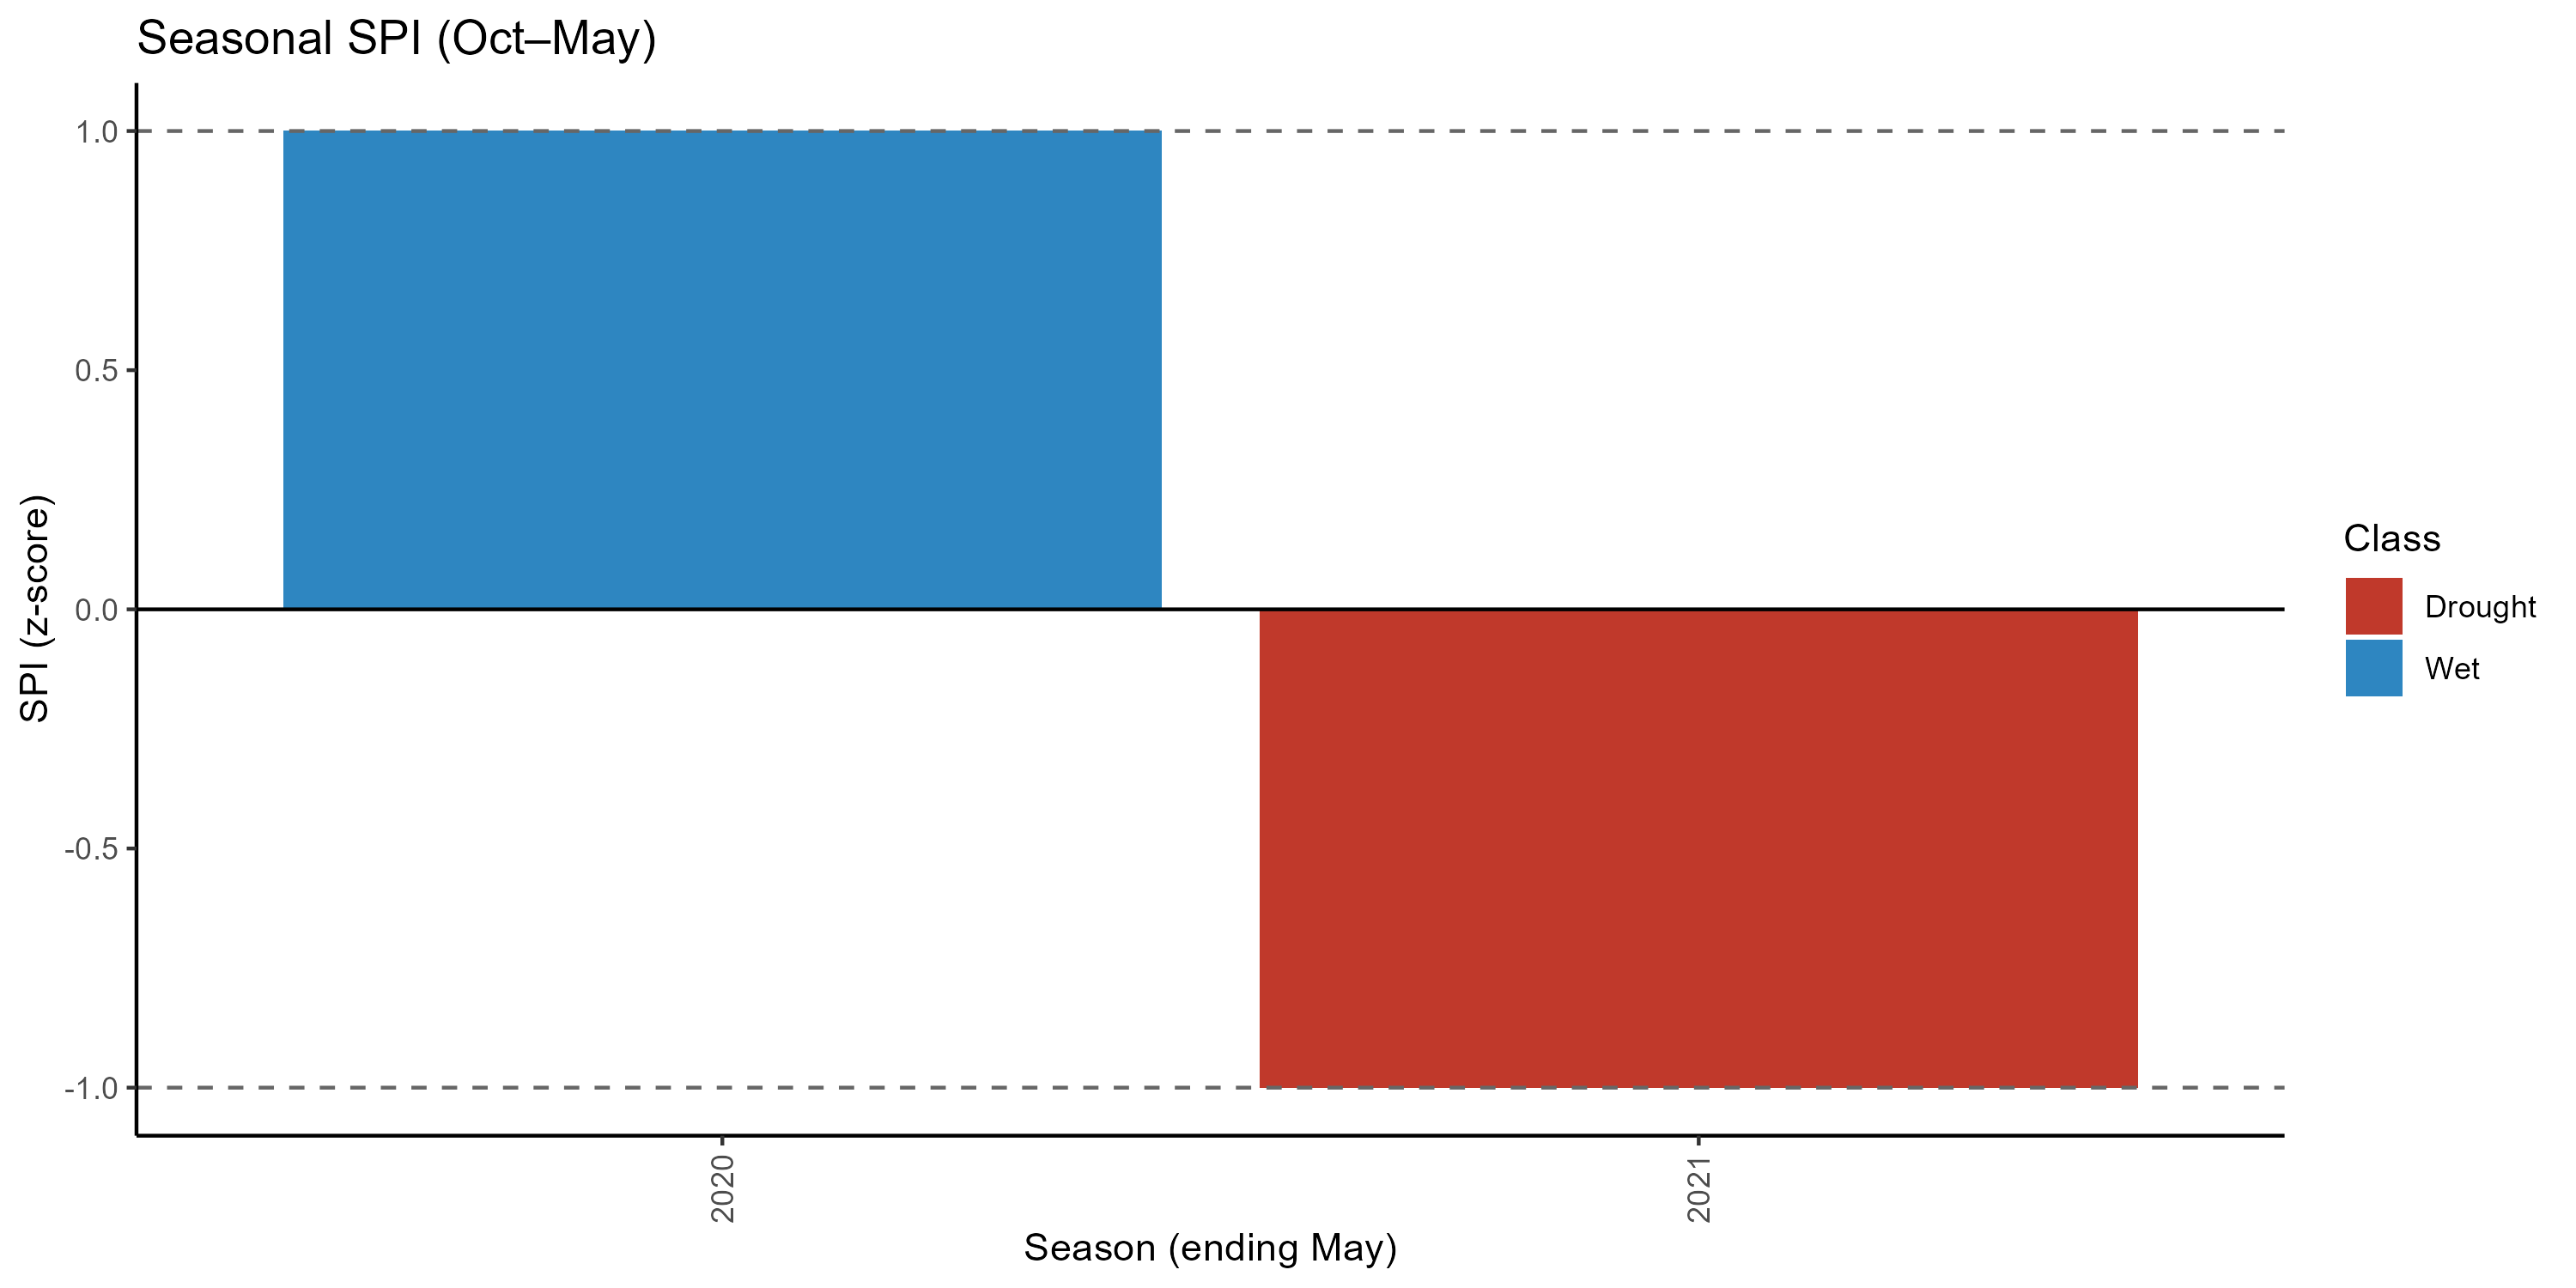

The file beside this chart, header and first rows:
SeasonYear, Total_PRCP, SPI, Class
2020, 952, 1, Wet
2021, 865.2, -1, Drought
